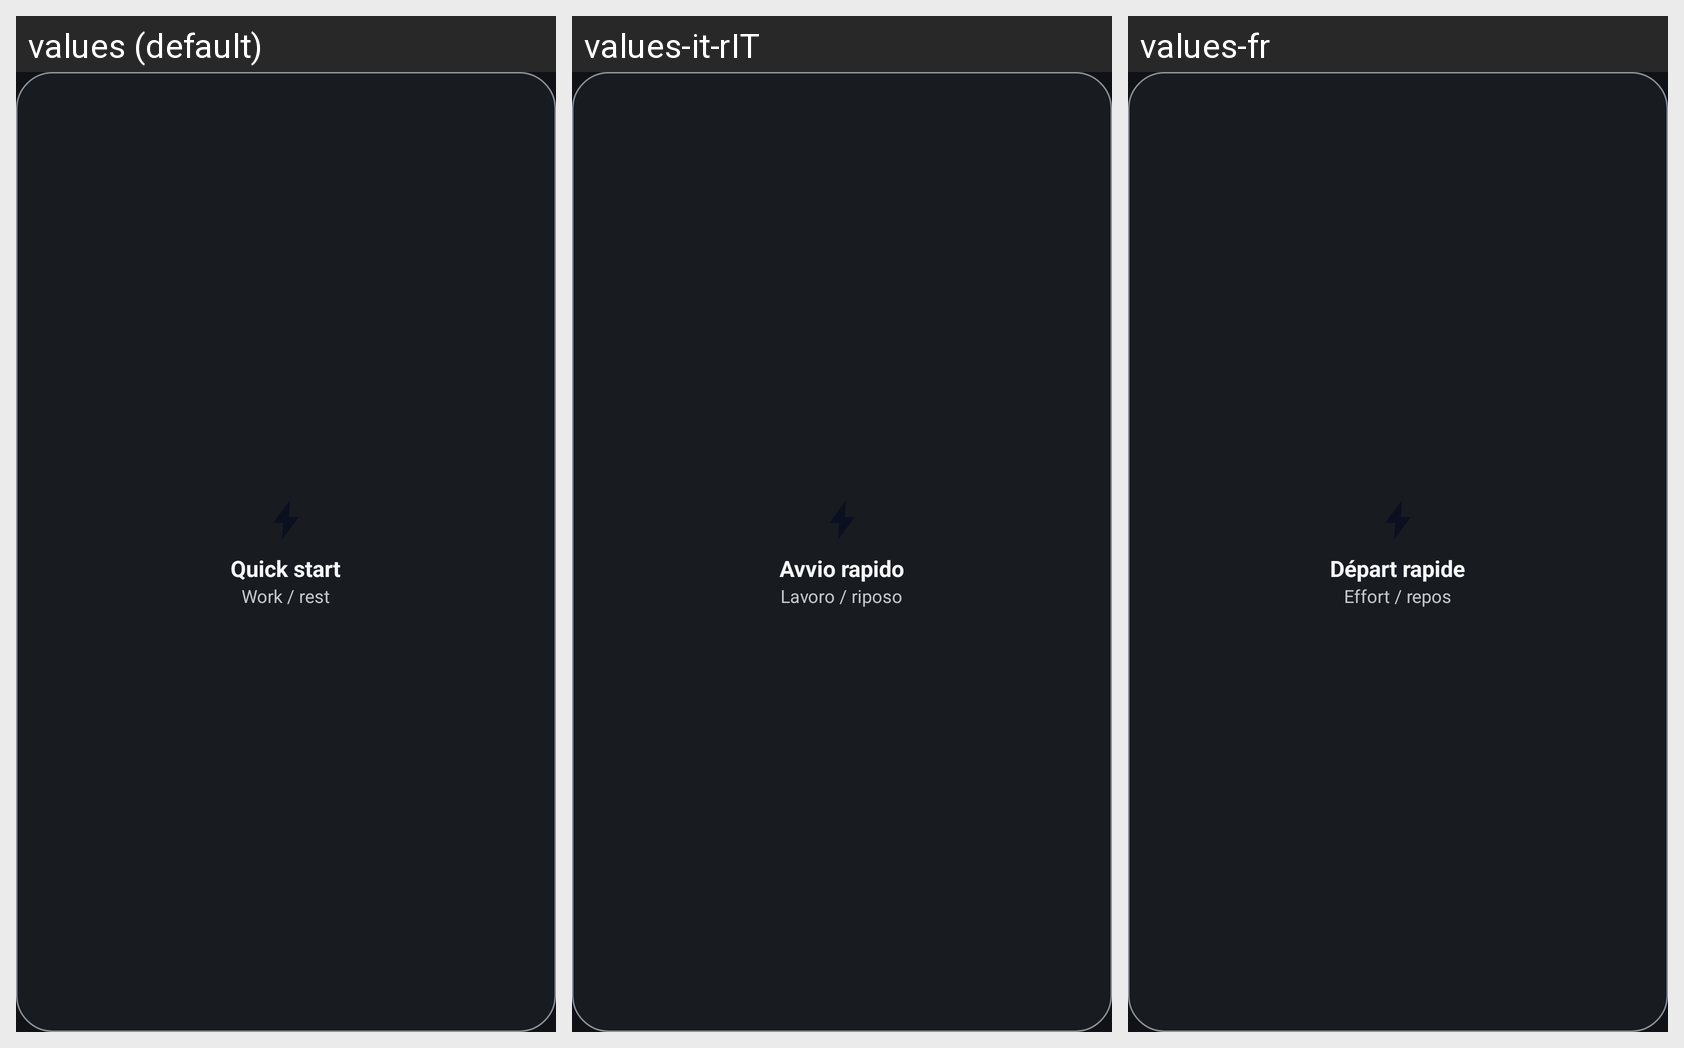

Translations of the strings shown on this Android screen, per locale in the grid:
Android screen res/layout/widget_quick_start.xml rendered under 3 locales, left to right: values (default), values-it-rIT, values-fr. Device: Nexus 5 (rendered at 1080×1920; each locale shown at half size, 540×960, under a caption strip naming it); theme Theme.Pulse.
Other locales in the repository, not shown: values-de-rDE, values-es-rES, values-fr-rFR.
Strings drawn on this screen, with the default value and each locale's value (text and hints the layout hard-codes, and strings that could not be matched under every locale, appear in the picture but are not listed):

widget_quick_start_label
  values: Quick start
  values-it-rIT: Avvio rapido
  values-fr: Départ rapide

widget_quick_start_sub
  values: Work / rest
  values-it-rIT: Lavoro / riposo
  values-fr: Effort / repos
